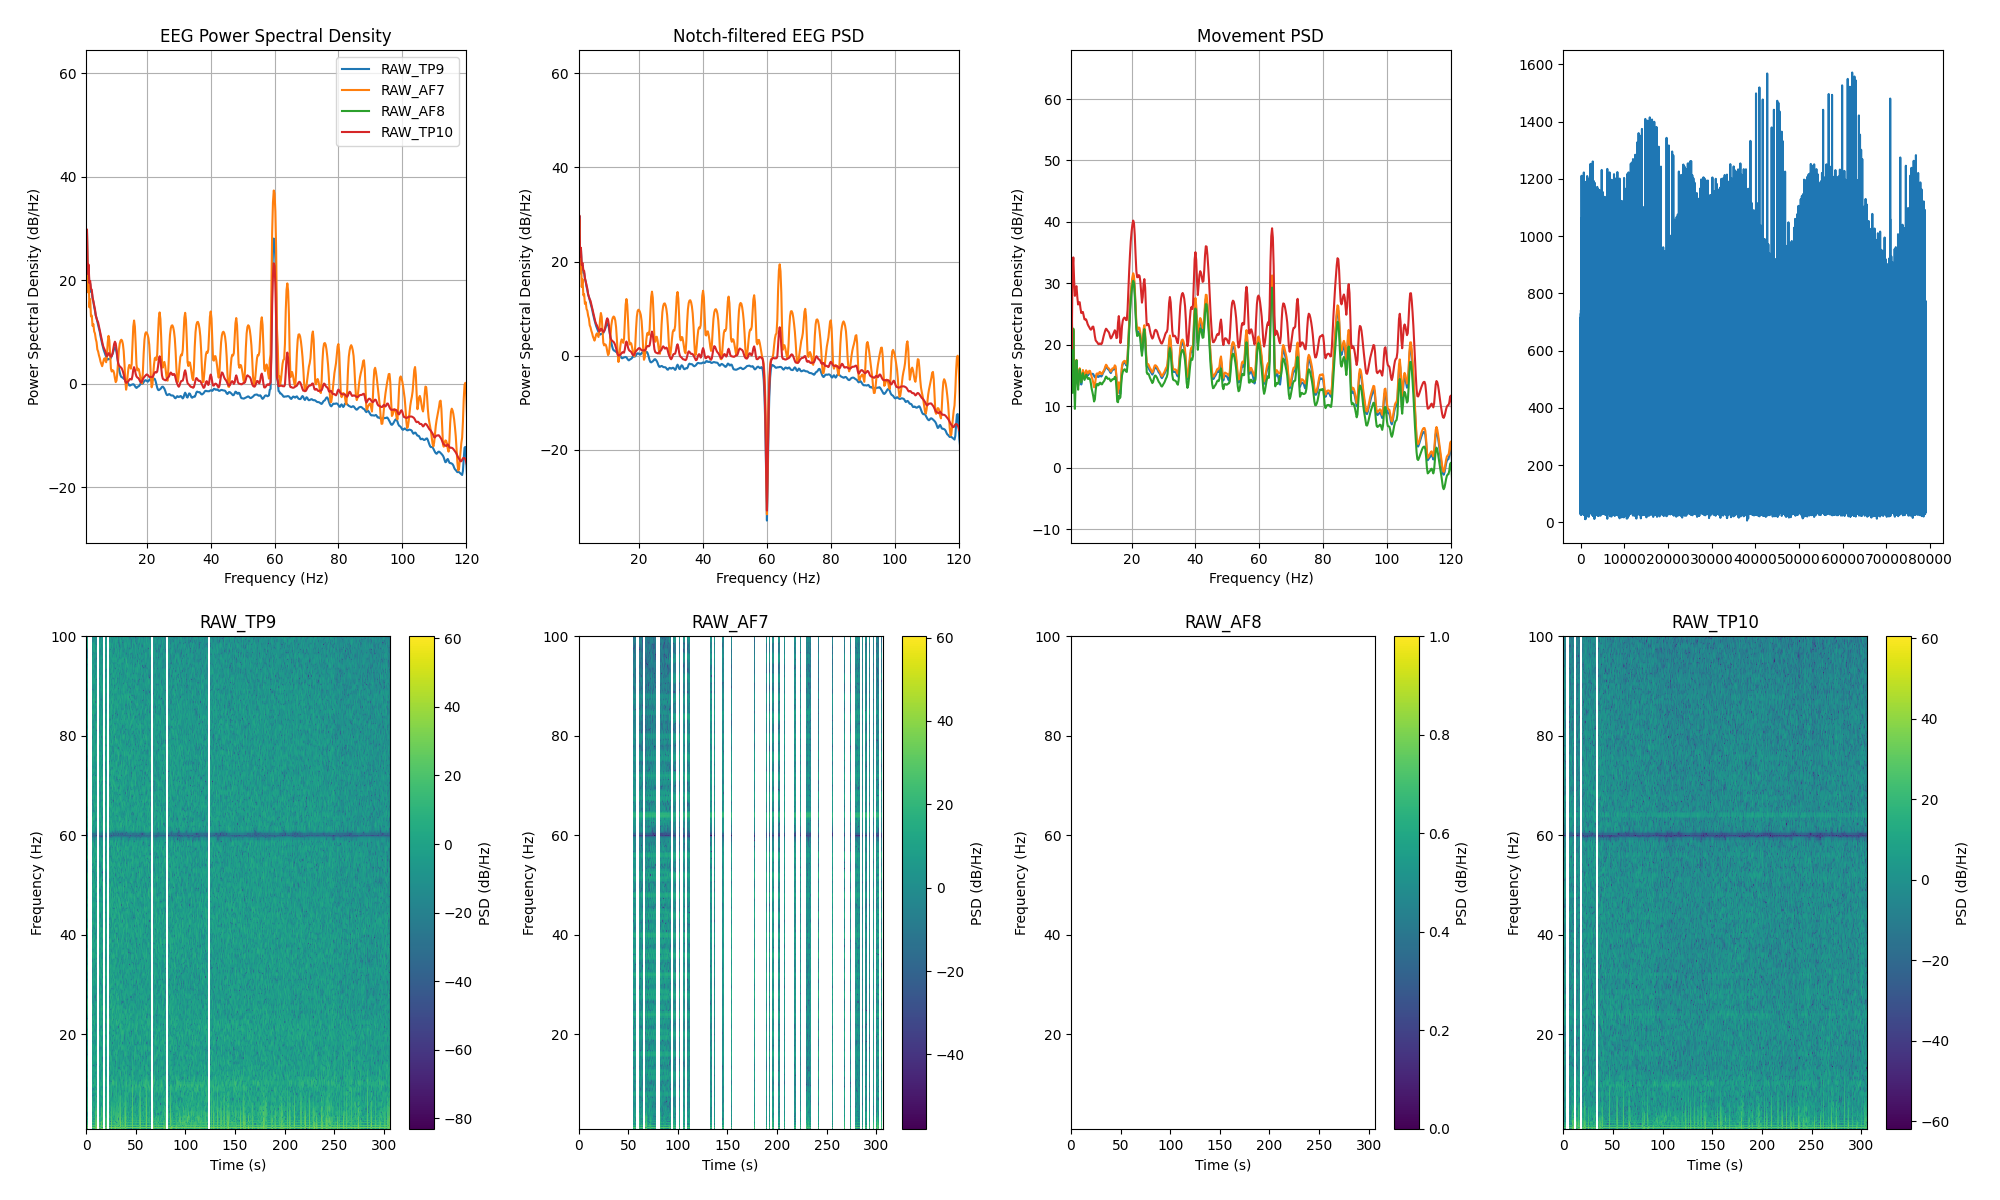

Source data for this figure (header and first rows):
channel, frequency_hz, psd_uv2_per_hz, n_windows
AF7, 0.0, 715006, 78
AF7, 0.25, 1030877, 78
AF7, 0.5, 358667, 78
AF7, 0.75, 41987, 78
AF7, 1.0, 93.34, 78
AF7, 1.25, 798.2, 78
AF7, 1.5, 56.02, 78
AF7, 1.75, 148.8, 78
AF7, 2.0, 28.72, 78
AF7, 2.25, 41.93, 78
AF7, 2.5, 19.16, 78
AF7, 2.75, 20.18, 78
AF7, 3.0, 12.56, 78
AF7, 3.25, 13.71, 78
AF7, 3.5, 9.816, 78
AF7, 3.75, 9.005, 78
AF7, 4.0, 7.047, 78
AF7, 4.25, 6.116, 78
AF7, 4.5, 4.401, 78
AF7, 4.75, 4.016, 78
AF7, 5.0, 3.382, 78
AF7, 5.25, 3, 78
AF7, 5.5, 2.551, 78
AF7, 5.75, 2.319, 78
AF7, 6.0, 2.087, 78
AF7, 6.25, 2.38, 78
AF7, 6.5, 2.781, 78
AF7, 6.75, 2.965, 78
AF7, 7.0, 2.722, 78
AF7, 7.25, 2.488, 78
AF7, 7.5, 3.397, 78
AF7, 7.75, 6.059, 78
AF7, 8.0, 8.041, 78
AF7, 8.25, 6.633, 78
AF7, 8.5, 3.529, 78
AF7, 8.75, 1.871, 78
AF7, 9.0, 1.649, 78
AF7, 9.25, 1.739, 78
AF7, 9.5, 1.711, 78
AF7, 9.75, 1.524, 78
AF7, 10.0, 1.218, 78
AF7, 10.25, 1.028, 78
AF7, 10.5, 1.1, 78
AF7, 10.75, 1.56, 78
AF7, 11.0, 2.691, 78
AF7, 11.25, 4.318, 78
AF7, 11.5, 5.661, 78
AF7, 11.75, 6.458, 78
AF7, 12.0, 6.788, 78
AF7, 12.25, 6.499, 78
AF7, 12.5, 5.583, 78
AF7, 12.75, 4.052, 78
AF7, 13.0, 2.282, 78
AF7, 13.25, 1.104, 78
AF7, 13.5, 0.7337, 78
AF7, 13.75, 0.9165, 78
AF7, 14.0, 1.41, 78
AF7, 14.25, 1.931, 78
AF7, 14.5, 2.207, 78
AF7, 14.75, 2.116, 78
... 966 more rows
